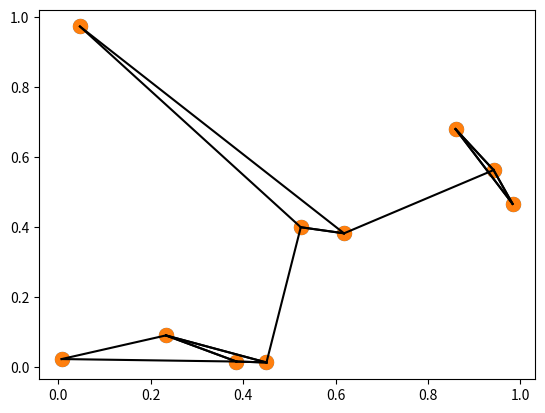

The matplotlib source for this figure:
import numpy as np 

# SORTING

x = np.array([2, 1, 4, 3, 5])
np.sort(x)

"""Can aslo use"""

x.sort()
print(x)

x = np.array([2, 1, 4, 3, 5])
i = np.argsort(x)
print(i)
x[i]

"""
argsort -> Returns the indices of sorted elements 
            in order to use fancy indexing
"""

# ALONG ROWS AND COLUMNS

rand = np.random.RandomState(42)
X = rand.randint(0, 10, (4, 6))
print(X)

# sort each column of X
np.sort(X, axis=0)

# sort each row of X
np.sort(X, axis=1)

"""
With axis as parameters we sort rows or columns
0 -> Column
1 -> Row
"""

# PARTIAL SORTS 

x = np.array([7, 2, 3, 1, 6, 5, 4])
np.partition(x, 3)

"""
partition -> takes the k + 1 smallest elements and set them on 
            the left in tis case 3 elements

"""

# K-NEAREST NEIGHBORS

X = rand.rand(10, 2)

import matplotlib.pyplot as plt

plt.scatter(X[:, 0], X[:, 1], s=100);

dist_sq = np.sum((X[:, np.newaxis, :] - X[np.newaxis, :, :]) ** 2, axis=-1)

# xd

# for each pair of points, compute differences in their coordinates
differences = X[:, np.newaxis, :] - X[np.newaxis, :, :]
differences.shape

"""
(10, 10, 2)

Each with the difference to each point
"""
# square the coordinate differences
sq_differences = differences ** 2
sq_differences.shape

# sum the coordinate differences to get the squared distance
dist_sq = sq_differences.sum(-1)
dist_sq.shape

dist_sq.diagonal()

nearest = np.argsort(dist_sq, axis=1)
print(nearest)

K = 2
nearest_partition = np.argpartition(dist_sq, K + 1, axis=1)

"""
Cambia a la segunda columna que es la que nos importa
"""

plt.scatter(X[:, 0], X[:, 1], s=100)

# draw lines from each point to its two nearest neighbors
K = 2

for i in range(X.shape[0]):
    for j in nearest_partition[i, :K+1]:
        # plot a line from X[i] to X[j]
        # use some zip magic to make it happen:
        plt.plot(*zip(X[j], X[i]), color='black')
plt.show(block = True)
plt.show(block=True)

# CREATE STRUCTURED ARRAYS

x = np.zeros(4, dtype = int)

data = np.zeros(4, dtype={
    'names':('name', 'age', 'weight'),
    'formats':('U10', 'i4', 'f8')
})

data = np.zeros(4, dtype={
    'names':('name', 'age', 'weight'),
    'formats':('U10', 'i4', 'f8')
})

"""
U10 -> Unicode string of max length 10
i4 -> 4-byte integer
f8 -> 8-byte float
"""

name = ['Alice', 'Bob', 'Cathy', 'Doug']
age = [25, 45, 37, 19]
weight = [55.0, 85.5, 68.0, 61.5]

data['name'] = name 
data['age'] = age 
data['weight'] = weight

print(data)

# Get first row of data
data[0]

# Get the name from the last row
data[-1]['name']

# Get names where age is under 30
data[data['age'] < 30]['name']

# CREATING STRUCTURES ARRAYS

np.dtype({'names':('name', 'age', 'weight'),
          'formats':('U10', 'i4', 'f8')})

np.dtype({'names':('name', 'age', 'weight'),
          'formats':((np.str_, 10), int, np.float32)})


# RECORD ARRAYS

data_rec = data.view(np.recarray)
data_rec.age

"""
Verla como una matriz de registros
"""
